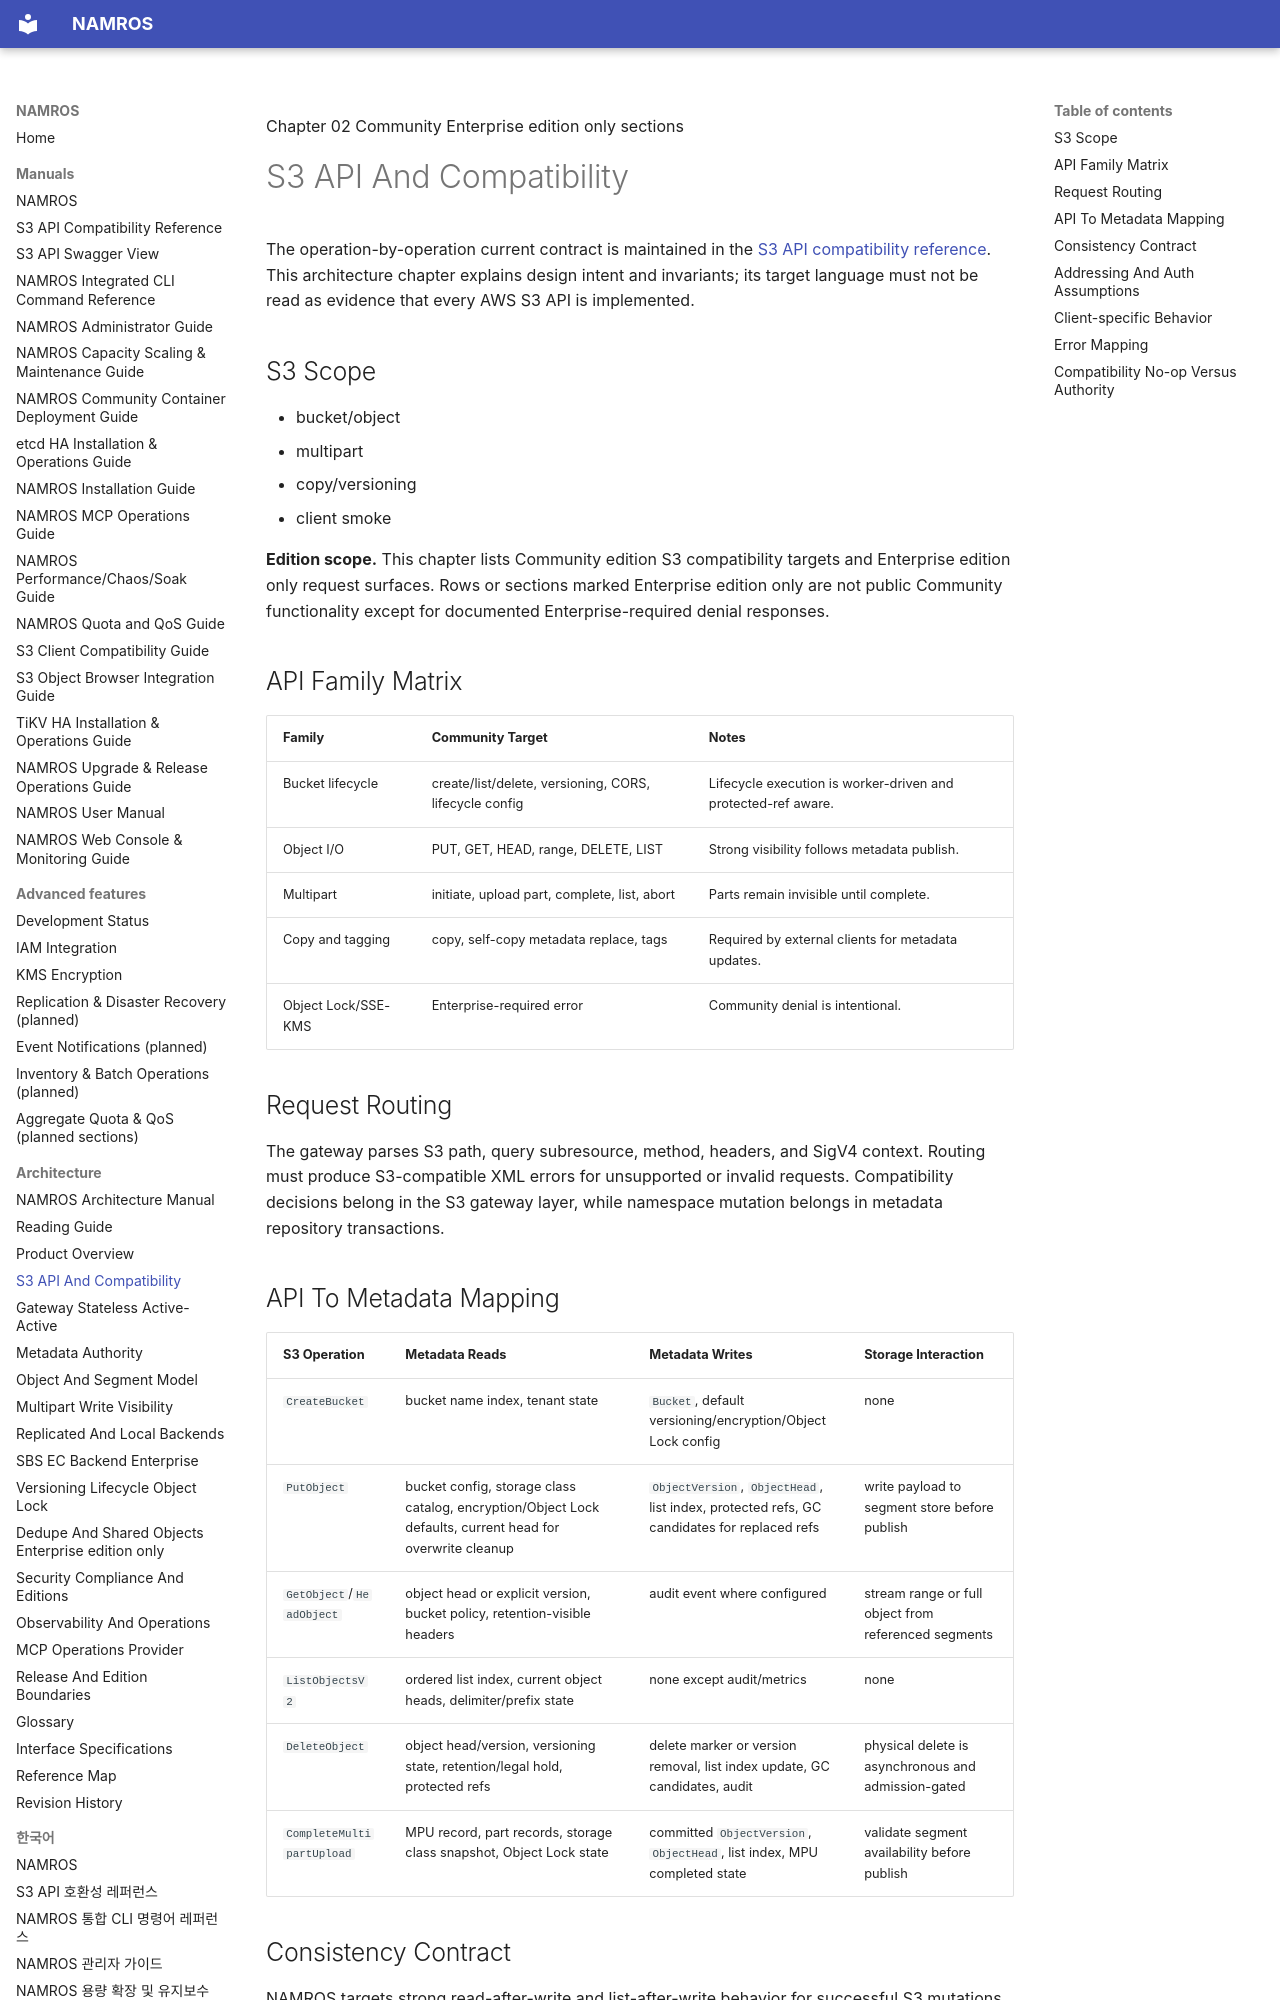

repository: nosway/namros · page: manuals/architecture-manual/chapters/02-s3-api-and-compatibility/index.html · generator: mkdocs

Chapter 02 <span class="badge">Community</span> <span class="badge enterprise">Enterprise edition only sections</span>

# S3 API And Compatibility

The operation-by-operation current contract is maintained in the
[S3 API compatibility reference](../../s3-api-compatibility-reference.md).
This architecture chapter explains design intent and invariants; its target
language must not be read as evidence that every AWS S3 API is implemented.

## S3 Scope

- bucket/object
- multipart
- copy/versioning
- client smoke

<div class="note" markdown="1">

**Edition scope.** This chapter lists Community edition S3 compatibility targets and Enterprise edition only request surfaces. Rows or sections marked <span class="badge enterprise">Enterprise edition only</span> are not public Community functionality except for documented Enterprise-required denial responses.

</div>

## API Family Matrix

| Family | Community Target | Notes |
| --- | --- | --- |
| Bucket lifecycle | create/list/delete, versioning, CORS, lifecycle config | Lifecycle execution is worker-driven and protected-ref aware. |
| Object I/O | PUT, GET, HEAD, range, DELETE, LIST | Strong visibility follows metadata publish. |
| Multipart | initiate, upload part, complete, list, abort | Parts remain invisible until complete. |
| Copy and tagging | copy, self-copy metadata replace, tags | Required by external clients for metadata updates. |
| Object Lock/SSE-KMS | Enterprise-required error | Community denial is intentional. |

## Request Routing

The gateway parses S3 path, query subresource, method, headers, and SigV4 context. Routing must produce S3-compatible XML errors for unsupported or invalid requests. Compatibility decisions belong in the S3 gateway layer, while namespace mutation belongs in metadata repository transactions.

## API To Metadata Mapping

| S3 Operation | Metadata Reads | Metadata Writes | Storage Interaction |
| --- | --- | --- | --- |
| `CreateBucket` | bucket name index, tenant state | `Bucket`, default versioning/encryption/Object Lock config | none |
| `PutObject` | bucket config, storage class catalog, encryption/Object Lock defaults, current head for overwrite cleanup | `ObjectVersion`, `ObjectHead`, list index, protected refs, GC candidates for replaced refs | write payload to segment store before publish |
| `GetObject`/`HeadObject` | object head or explicit version, bucket policy, retention-visible headers | audit event where configured | stream range or full object from referenced segments |
| `ListObjectsV2` | ordered list index, current object heads, delimiter/prefix state | none except audit/metrics | none |
| `DeleteObject` | object head/version, versioning state, retention/legal hold, protected refs | delete marker or version removal, list index update, GC candidates, audit | physical delete is asynchronous and admission-gated |
| `CompleteMultipartUpload` | MPU record, part records, storage class snapshot, Object Lock state | committed `ObjectVersion`, `ObjectHead`, list index, MPU completed state | validate segment availability before publish |
